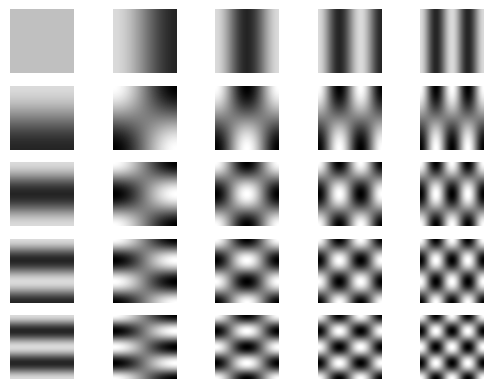

Write the Python code that produced this figure.
#
import numpy as np
np.set_printoptions( suppress=True )
from matplotlib import pyplot as plt
plt.ion()

#
def saveFigure( fig, fileName, useFullScreen=False ):
    plt.figure( fig )
    fig.show()
    if useFullScreen: plt.get_current_fig_manager().window.showMaximized()
    plt.pause(.1)  
    plt.savefig( fileName, bbox_inches='tight', dpi=fig.dpi )

# 
N1, M1 = 100, 5
N2, M2 = 100, 5
ns1 = np.arange( N1 ).reshape( -1, 1 )
ns2 = np.arange( N2 ).reshape( -1, 1 )
A1 = np.cos( np.pi / N1 * ( ns1 + .5 ) @ np.arange( M1 ).reshape( 1 , -1 ) ); A1[ : , 0 ] /= np.sqrt( 2 )
A2 = np.cos( np.pi / N2 * ( ns2 + .5 ) @ np.arange( M2 ).reshape( 1 , -1 ) ); A2[ : , 0 ] /= np.sqrt( 2 )

A = np.kron( A2, A1 )
fig, ax = plt.subplots( M1, M2 )
for m in range( M1*M2 ):
    ax.ravel( order='F' )[ m ].imshow( A[ :, m ].reshape( N1, N2, order='F' ), cmap="gray", vmin=-1, vmax=1, aspect="equal" )
    ax.ravel( order='F' )[ m ].axis( False )
#plt.tight_layout()
#plt.tight_layout( h_pad=0, w_pad=0 )

saveFigure( fig, f"DCT_2D.png" )
    


import sys
sys.exit()



#
fig, ax = plt.subplots()
ax.scatter( ns, t )
plt.xticks( [] )
plt.yticks( [] )
plt.xlabel( r"$\mathbf{x}$", fontsize=25 )
plt.ylabel( r"$t$", fontsize=25 )
#plt.tight_layout()
#saveFigure( fig, f"regression_trainingData.png" )

# Linear
A = np.hstack( ( ns**0, ns ) )
t_smooth = A @ np.linalg.solve( A.T @ A, A.T @ t )
l1 = ax.plot( ns, t_smooth, 'r', linewidth=2, linestyle="-." )

# DCT
A = np.cos( np.pi / N * ( ns + .5 ) @ np.arange( M ).reshape( 1 , -1 ) )
A[ : , 0 ] /= np.sqrt( 2 )
t_smooth = A @ np.linalg.solve( A.T @ A, A.T @ t )
l2 = ax.plot( ns, t_smooth, 'r', linewidth=2, linestyle="-." )
#plt.tight_layout()
#saveFigure( fig, f"regression_nonlinearFit.png" )
           
#
l1[0].set_visible( False )
l2[0].set_visible( False )
plt.tight_layout()
plt.draw()
saveFigure( fig, f"regression_trainingData.png" )

#
l1[0].set_visible( True )
# plt.tight_layout()
plt.draw()
saveFigure( fig, f"regression_linearFit.png" )

#
l1[0].set_visible( False )
l2[0].set_visible( True )
#plt.tight_layout()
plt.draw()
saveFigure( fig, f"regression_nonlinearFit.png" )
           
           
# Basis functions                      
fig, ax = plt.subplots()
ax.plot( ns, A )
plt.xticks( [] )
plt.yticks( [] )
plt.xlabel( r"$\mathbf{x}$", fontsize=25 )
plt.ylabel( r"$\phi_m(\mathbf{x})$", fontsize=25 )
plt.tight_layout()
saveFigure( fig, f"regression_nonLinearBasisFunctions.png" )

